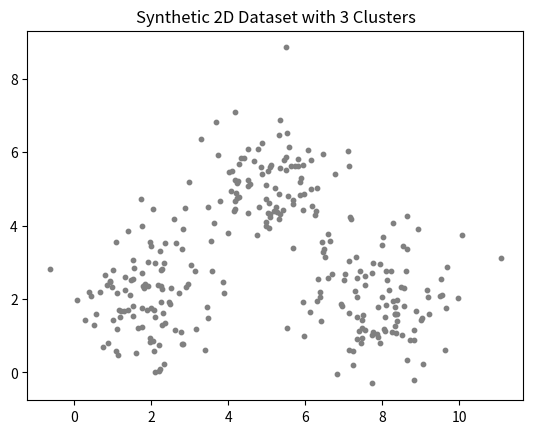

The script that saved this image:

import numpy as np
import matplotlib.pyplot as plt
# 1. Random seed setting
np.random.seed(42)
# 2. Teen clusters centers
# Cluster 1: (2, 2), Cluster 2: (5, 5), Cluster 3: (8, 2)
centers = [[2, 2], [5, 5], [8, 2]]
# 3. Gaussian noise points generation
cluster1 = np.random.randn(100, 2) + centers[0]
cluster2 = np.random.randn(100, 2) + centers[1]
cluster3 = np.random.randn(100, 2) + centers[2]
# [redacted]
data = np.vstack([cluster1, cluster2, cluster3])
# Visualization
plt.scatter(data[:, 0], data[:, 1], s=10, color='gray')
plt.title("Synthetic 2D Dataset with 3 Clusters")
plt.show()
